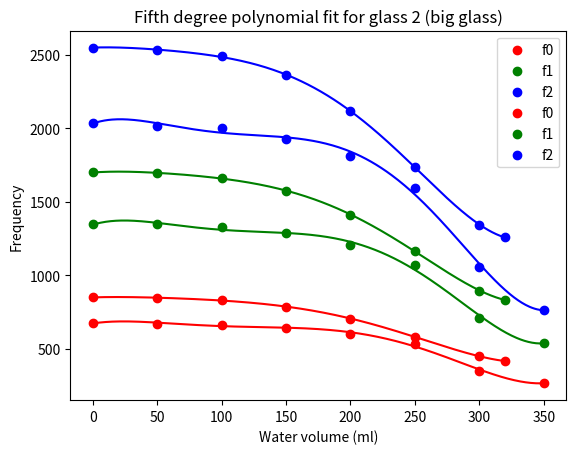

The script that saved this image:
from scipy.optimize import curve_fit
import matplotlib.pyplot as plt
import numpy as np


def model(x, o, a, b, c, d, e):
    return o * x ** 5 + a * x ** 4 + b * x ** 3 + c * x ** 2 + d * x + e


mls_wg1 = (0, 50, 100, 150, 200, 250, 300, 320)  # amount of water in glass 1 (ml)
f0_wg1 = (850, 847, 830, 786, 706, 582, 448, 417)  # fundamental frequency of glass 1
f1_wg1 = (1700, 1696, 1661, 1575, 1413, 1165, 895, 833)  # second partial of glass 1
f2_wg1 = (2550, 2534, 2490, 2362, 2118, 1737, 1343, 1259)  # third partial of glass 1

mls_wg2 = (0, 50, 100, 150, 200, 250, 300, 350)  # amount of water in glass 2 (ml)
f0_wg2 = (674, 672, 664, 642, 600, 532, 351, 267)  # fundamental frequency of glass 2
f1_wg2 = (1347, 1346, 1327, 1286, 1204, 1067, 712, 540)  # second partial of glass 2
f2_wg2 = (2037, 2016, 2002, 1929, 1809, 1595, 1055, 767)  # third partial of glass 2


# Do curve fit to fourth degree polynomial with values
parameters_f0_wg1, cov_f0_wg1 = curve_fit(model, mls_wg1, f0_wg1)
parameters_f1_wg1, cov_f1_wg1 = curve_fit(model, mls_wg1, f1_wg1)
parameters_f2_wg1, cov_f2_wg1 = curve_fit(model, mls_wg1, f2_wg1)

parameters_f0_wg2, cov_f0_wg2 = curve_fit(model, mls_wg2, f0_wg2)
parameters_f1_wg2, cov_f1_wg2 = curve_fit(model, mls_wg2, f1_wg2)
parameters_f2_wg2, cov_f2_wg2 = curve_fit(model, mls_wg2, f2_wg2)

func_x_wg1 = np.linspace(0, max(mls_wg1), max(mls_wg1) + 1)
f0_fit_wg1 = model(func_x_wg1, *parameters_f0_wg1)  # apparently * unpacks list to arguments, crazy
f1_fit_wg1 = model(func_x_wg1, *parameters_f1_wg1)
f2_fit_wg1 = model(func_x_wg1, *parameters_f2_wg1)

print(parameters_f0_wg1)
print(parameters_f1_wg1)
print(parameters_f2_wg1)

# Plot results
plt.scatter(mls_wg1, f0_wg1, label="f0", color='red')
plt.scatter(mls_wg1, f1_wg1, label="f1", color='green')
plt.scatter(mls_wg1, f2_wg1, label="f2", color='blue')
plt.plot(func_x_wg1, f0_fit_wg1, color='red')
plt.plot(func_x_wg1, f1_fit_wg1, color='green')
plt.plot(func_x_wg1, f2_fit_wg1, color='blue')
plt.legend()
plt.xlabel("Water volume (ml)")
plt.ylabel("Frequency")
plt.title("Fifth degree polynomial fit for glass 1 (small glass)")
plt.show()

func_x_wg2 = np.linspace(0, max(mls_wg2), max(mls_wg2) + 1)
f0_fit_wg2 = model(func_x_wg2, *parameters_f0_wg2)
f1_fit_wg2 = model(func_x_wg2, *parameters_f1_wg2)
f2_fit_wg2 = model(func_x_wg2, *parameters_f2_wg2)

print(parameters_f0_wg2)
print(parameters_f1_wg2)
print(parameters_f2_wg2)

# Plot results
plt.scatter(mls_wg2, f0_wg2, label="f0", color='red')
plt.scatter(mls_wg2, f1_wg2, label="f1", color='green')
plt.scatter(mls_wg2, f2_wg2, label="f2", color='blue')
plt.plot(func_x_wg2, f0_fit_wg2, color='red')
plt.plot(func_x_wg2, f1_fit_wg2, color='green')
plt.plot(func_x_wg2, f2_fit_wg2, color='blue')
plt.legend()
plt.xlabel("Water volume (ml)")
plt.ylabel("Frequency")
plt.title("Fifth degree polynomial fit for glass 2 (big glass)")
plt.show()

